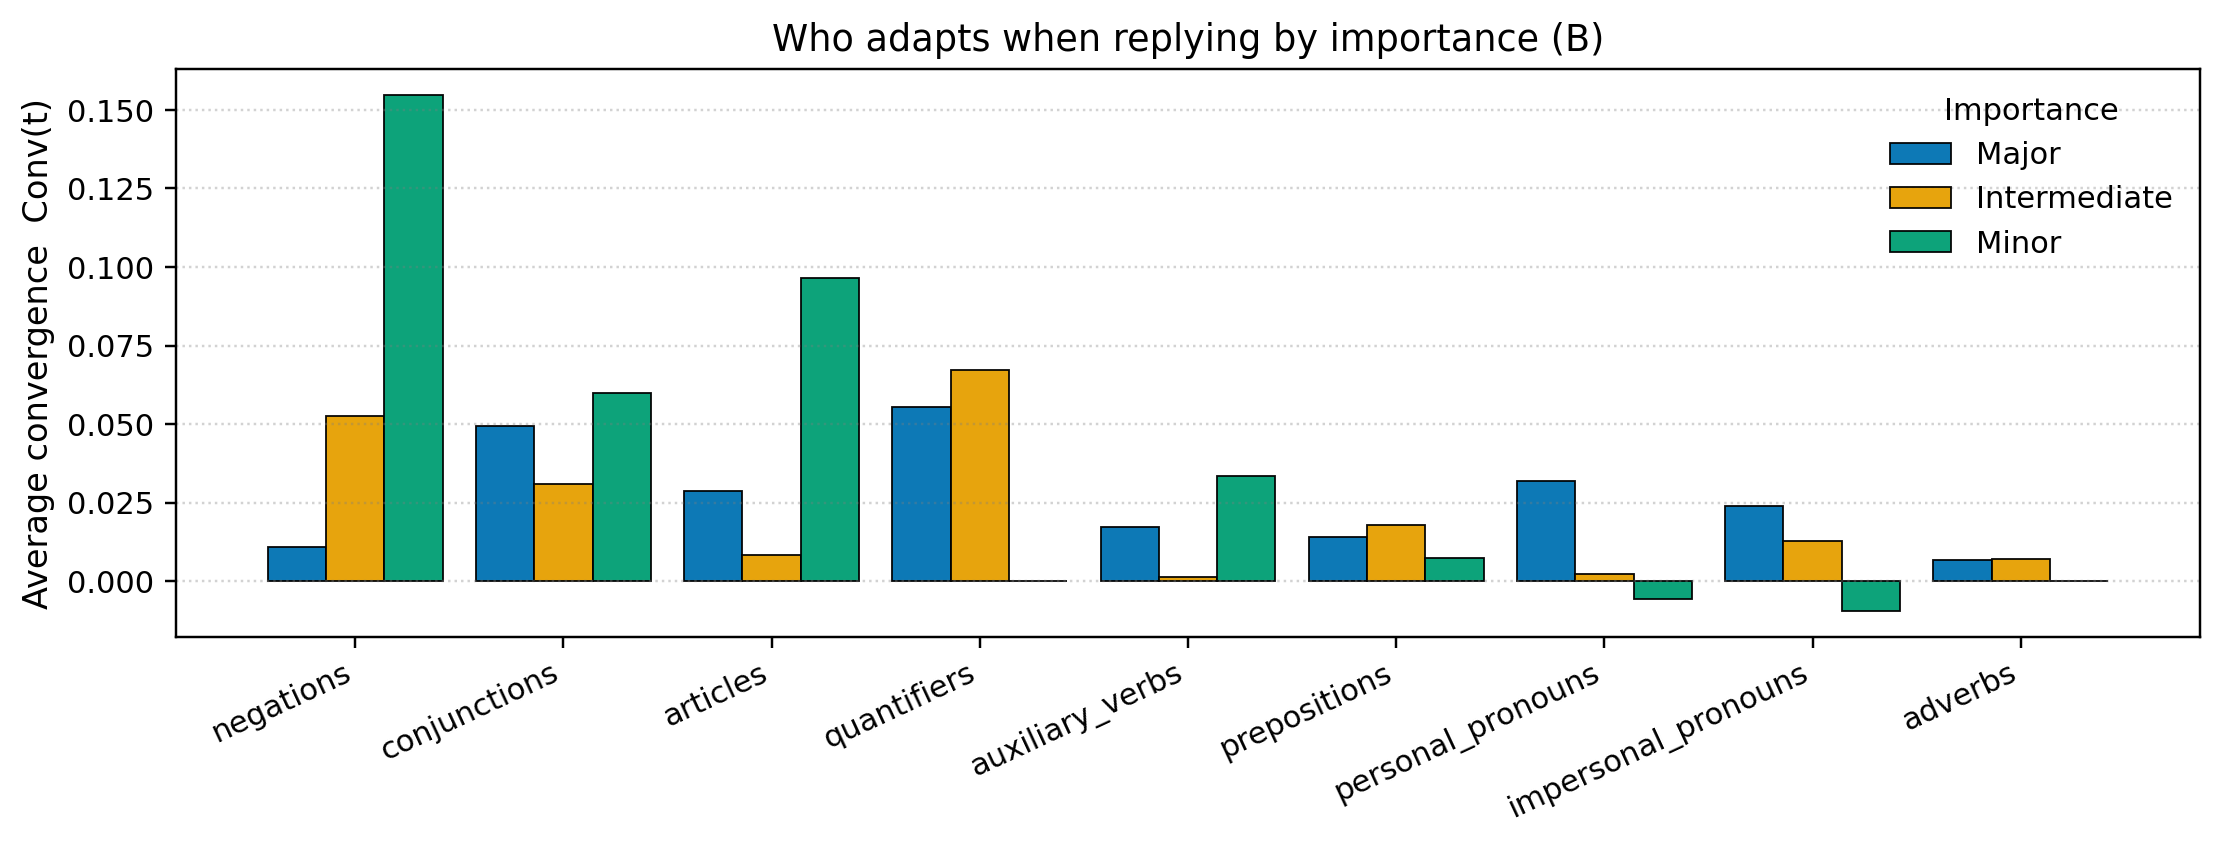

Data behind this chart, as committed beside it:
family, major, intermediate, minor
negations, 0.01102, 0.05273, 0.1548
conjunctions, 0.04938, 0.03092, 0.05992
articles, 0.02857, 0.008389, 0.0966
quantifiers, 0.05539, 0.0671, 0.0
auxiliary_verbs, 0.01736, 0.001284, 0.03333
prepositions, 0.0142, 0.01796, 0.007407
personal_pronouns, 0.03186, 0.00216, -0.005556
impersonal_pronouns, 0.02392, 0.01282, -0.009524
adverbs, 0.006698, 0.006929, 0.0
